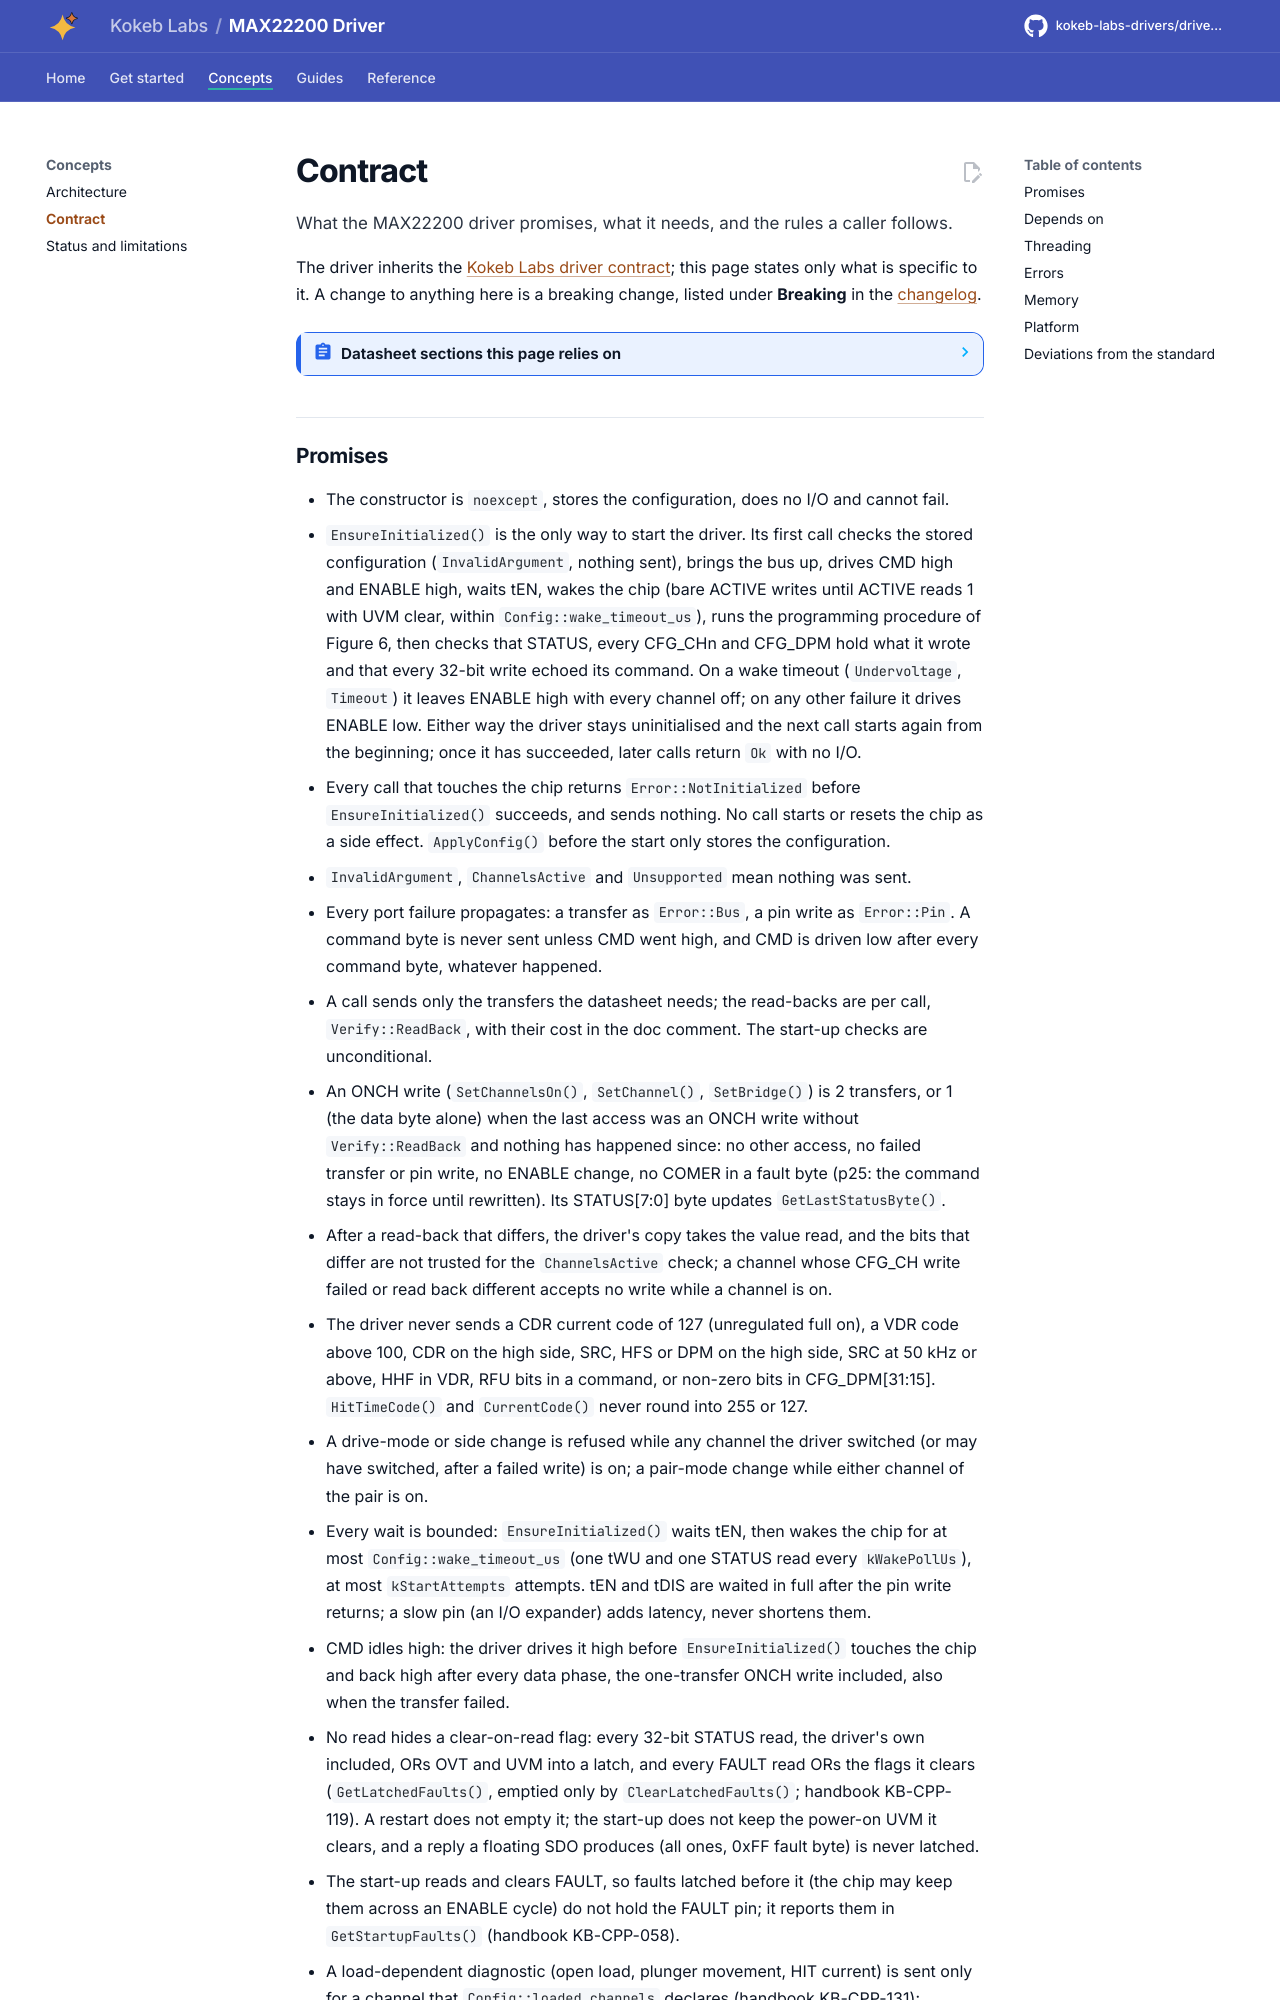

repository: kokeb-labs-drivers/driver-max22200 · page: dev/contract/index.html · generator: mkdocs

# Contract

What the MAX22200 driver promises, what it needs, and the rules a caller follows.

The driver inherits the [Kokeb Labs driver contract](https://github.com/kokeb-labs/.github/blob/main/standards/driver.md);
this page states only what is specific to it. A change to anything here is a breaking change, listed under
**Breaking** in the [changelog](changelog.md).

<!-- generated: datasheet-refs -->
??? abstract "Datasheet sections this page relies on"

    From Analog Devices 19-100531 1:

    - Enable, wake-up and disable times; SPI timing: Electrical Characteristics (tEN, tWU, tDIS, SPI); Figure 1, p. 10
    - ENABLE and the 0.5 ms to SPI ready: Enable Logic Input, p. 14
    - The programming procedure: Programming Procedure; Figure 6, p. 23
    - 32-bit and 8-bit transfers and the command echo: Reading and Writing Operations of Registers; Figures 10 to 13, p. 30
    - Communication error detection: Communication Error Detection (COMF), p. 34

    All of them, with the driver API for each: [Datasheet map](datasheet.md).
<!-- /generated -->
